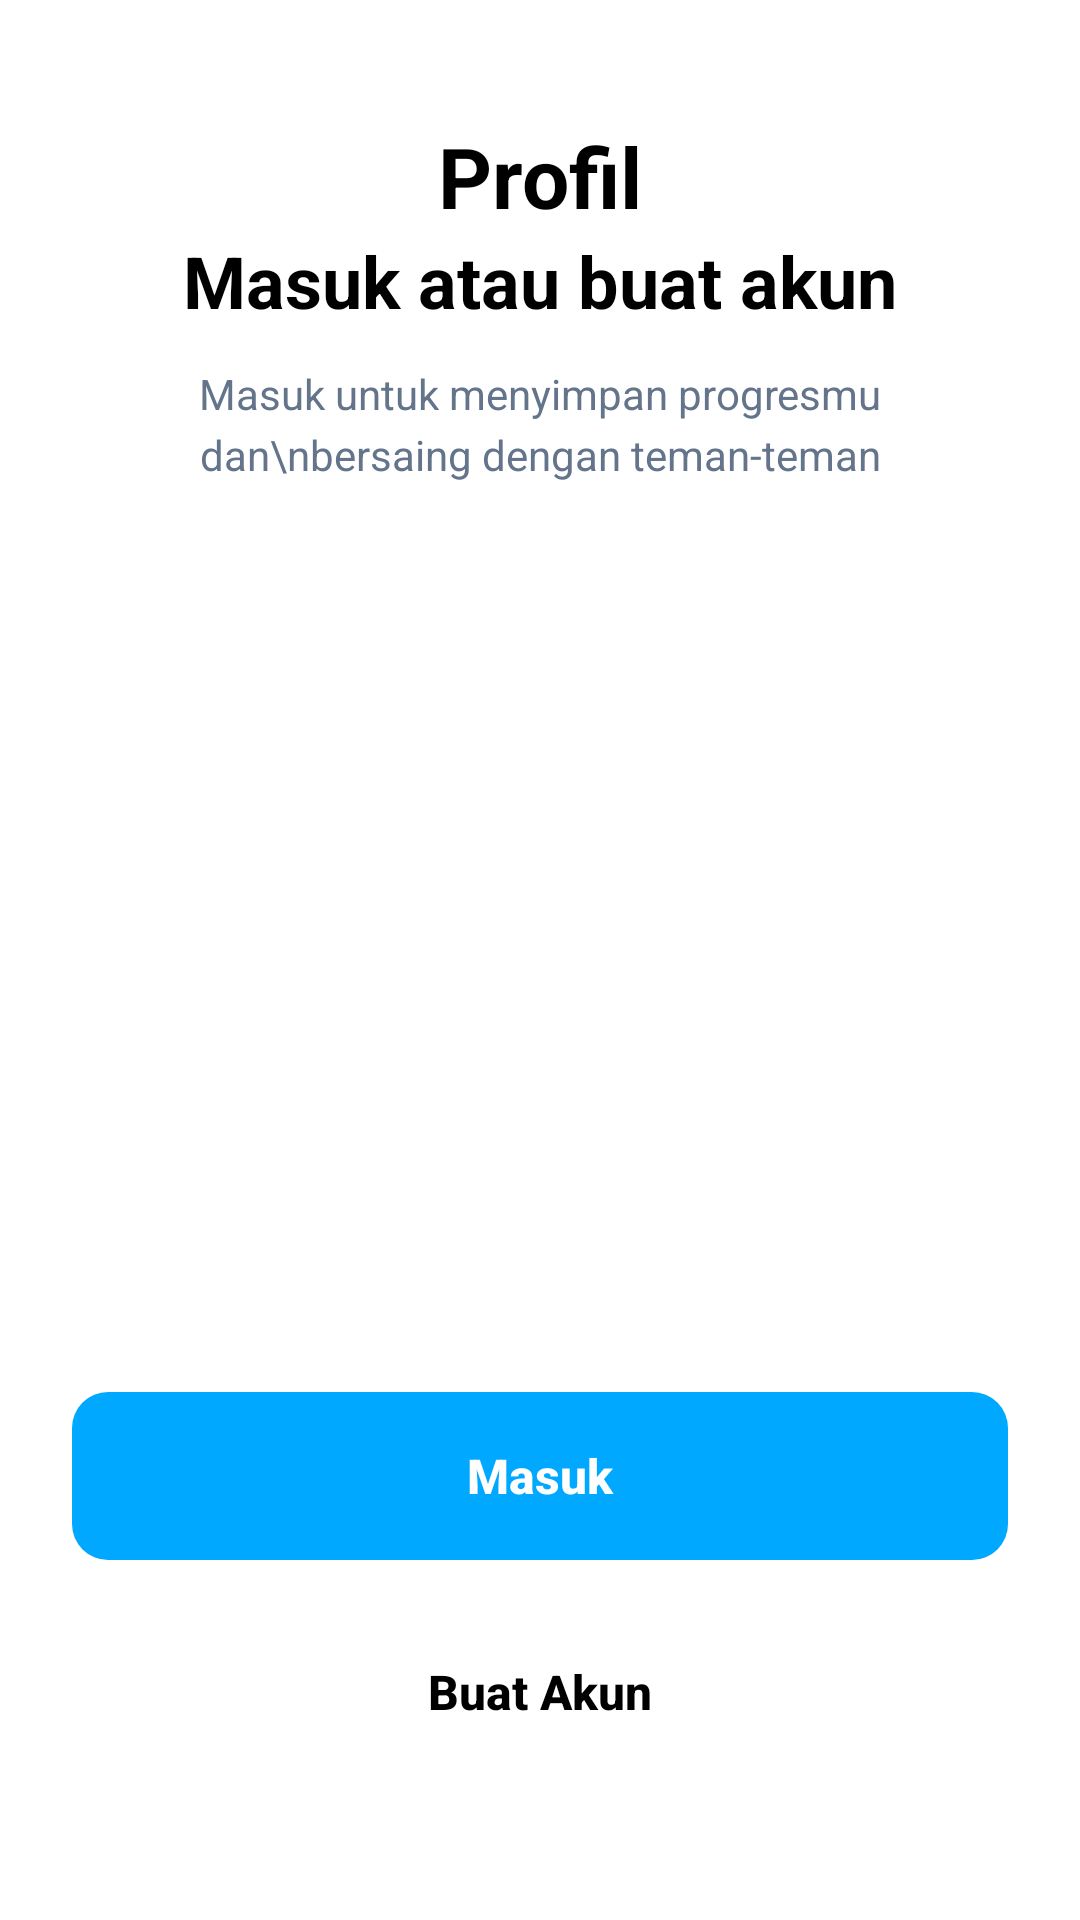

Here is an Android app screen rendered from its layout file. Give the layout XML and the strings, colors and styles it references.
<!-- AndroidManifest.xml: application theme Theme.QuizPAS -->
<!-- res/layout/activity_main.xml -->
<?xml version="1.0" encoding="utf-8"?>
<LinearLayout xmlns:android="http://schemas.android.com/apk/res/android"
    xmlns:app="http://schemas.android.com/apk/res-auto"
    android:layout_width="match_parent"
    android:layout_height="match_parent"
    android:orientation="vertical"
    android:padding="24dp"
    android:background="@color/white">

    <TextView
        android:layout_width="wrap_content"
        android:layout_height="wrap_content"
        android:text="Profil"
        android:textSize="28sp"
        android:textStyle="bold"
        android:textColor="#000000"
        android:layout_gravity="center_horizontal"
        android:layout_marginTop="16dp"/>

    <View
        android:layout_width="match_parent"
        android:layout_height="0dp"
        android:layout_weight="0.0"/>

    <LinearLayout
        android:layout_width="match_parent"
        android:layout_height="wrap_content"
        android:orientation="vertical"
        android:gravity="center">

        <TextView
            android:layout_width="wrap_content"
            android:layout_height="wrap_content"
            android:text="Masuk atau buat akun"
            android:textSize="24sp"
            android:textStyle="bold"
            android:textColor="#000000"
            android:layout_marginBottom="12dp"/>

        <TextView
            android:layout_width="match_parent"
            android:layout_height="wrap_content"
            android:text="Masuk untuk menyimpan progresmu dan\nbersaing dengan teman-teman"
            android:textSize="14sp"
            android:textColor="#64748B"
            android:gravity="center"
            android:lineSpacingExtra="4dp"/>
    </LinearLayout>

    <View
        android:layout_width="match_parent"
        android:layout_height="0dp"
        android:layout_weight="1.5"/>

    <androidx.appcompat.widget.AppCompatButton
        android:id="@+id/btnToLogin"
        android:layout_width="match_parent"
        android:layout_height="56dp"
        android:text="Masuk"
        android:textAllCaps="false"
        android:textSize="16sp"
        android:textStyle="bold"
        android:textColor="#FFFFFF"
        android:background="@drawable/bg_button_blue"
        android:stateListAnimator="@null"
        android:layout_marginBottom="16dp"/>

    <androidx.appcompat.widget.AppCompatButton
        android:id="@+id/btnToRegister"
        android:layout_width="match_parent"
        android:layout_height="56dp"
        android:text="Buat Akun"
        android:textAllCaps="false"
        android:textSize="16sp"
        android:textStyle="bold"
        android:textColor="#000000"
        android:background="@drawable/bg_button_grey"
        app:backgroundTint="@null"
        android:stateListAnimator="@null"
        android:layout_marginBottom="24dp"/>

</LinearLayout>
<!-- resources referenced by this layout -->
<resources>
  <!-- drawable bg_button_blue (drawable) -->
  <?xml version="1.0" encoding="utf-8"?>
  <shape xmlns:android="http://schemas.android.com/apk/res/android">
      <solid android:color="#00A9FF"/>
      <corners android:radius="12dp"/>
  </shape>
  <style name="Theme.QuizPAS" parent="Base.Theme.QuizPAS" />
  <style name="Base.Theme.QuizPAS" parent="Theme.Material3.DayNight.NoActionBar">
          
          
      </style>
  <!-- not gathered from this repository: default colours our renderer supplied (Android Studio template values) -->
  <color name="white">#FFFFFFFF</color>
</resources>
